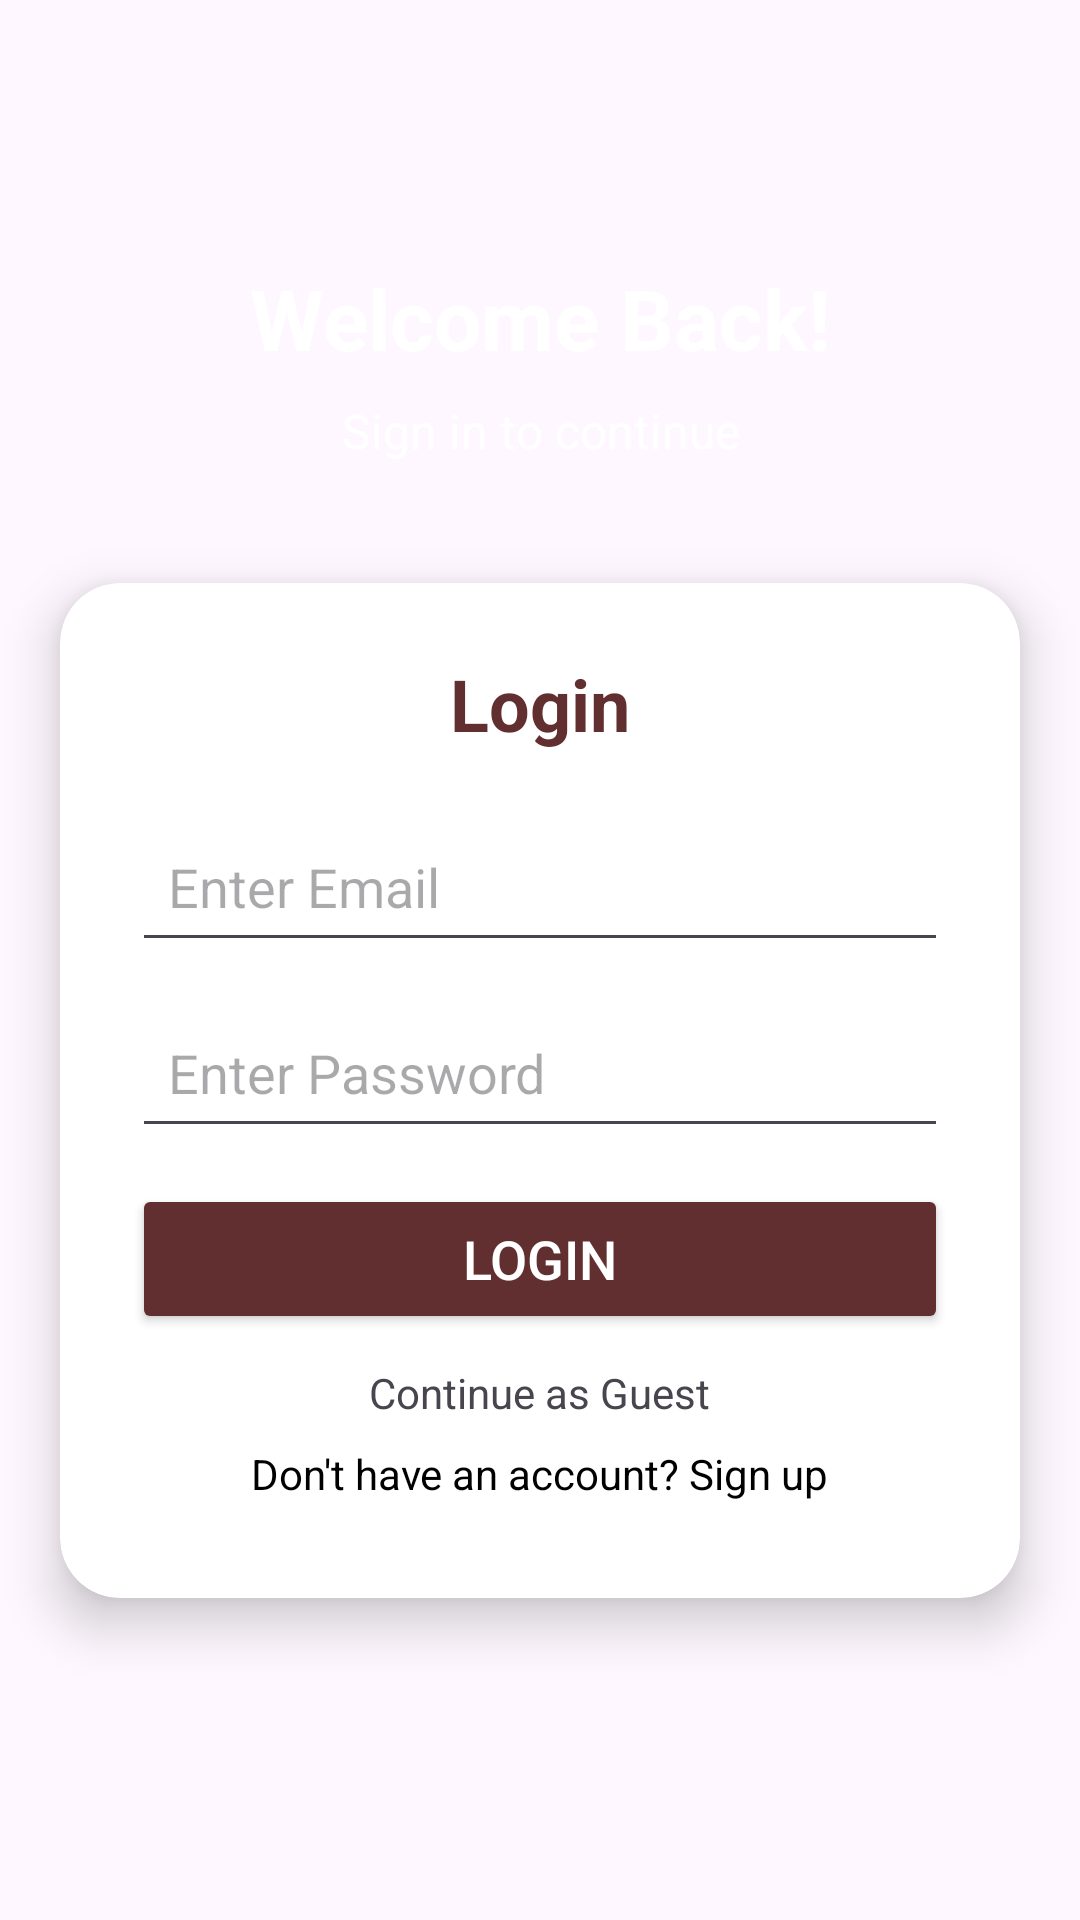

Reconstruct the res/layout file that produces this screen, plus the resources it refers to.
<!-- AndroidManifest.xml: application theme Theme.BookSwap -->
<!-- res/layout/activity_login.xml -->
<?xml version="1.0" encoding="utf-8"?>
<LinearLayout
    xmlns:android="http://schemas.android.com/apk/res/android"
    xmlns:app="http://schemas.android.com/apk/res-auto"
    xmlns:tools="http://schemas.android.com/tools"
    android:layout_width="match_parent"
    android:layout_height="match_parent"
    android:orientation="vertical"
    android:gravity="center"
    android:background="@drawable/background_blur"

    tools:context=".LoginActivity"
    >

    
    <TextView
        android:layout_width="match_parent"
        android:layout_height="wrap_content"
        android:text="Welcome Back!"
        android:textSize="28sp"
        android:textStyle="bold"
        android:textColor="@color/white"
        android:gravity="center"
        android:layout_marginBottom="8dp"/>

    <TextView
        android:layout_width="match_parent"
        android:layout_height="wrap_content"
        android:text="Sign in to continue"
        android:textSize="16sp"
        android:textColor="@color/white"
        android:gravity="center"
        android:layout_marginBottom="20dp"/>

    
    <androidx.cardview.widget.CardView
        android:layout_width="match_parent"
        android:layout_height="wrap_content"
        android:layout_margin="20dp"
        app:cardCornerRadius="20dp"
        app:cardElevation="10dp">

        <LinearLayout
            android:layout_width="match_parent"
            android:layout_height="wrap_content"
            android:orientation="vertical"
            android:padding="24dp"
            >

            <TextView
                android:layout_width="match_parent"
                android:layout_height="wrap_content"
                android:text="Login"
                android:textSize="24sp"
                android:textStyle="bold"

                android:textAlignment="center"
                android:textColor="@color/brown"
                android:layout_marginBottom="20dp"/>

            <EditText
                android:id="@+id/login_email"
                android:layout_width="match_parent"
                android:layout_height="50dp"
                android:hint="Enter Email"
                android:inputType="textEmailAddress"

                android:padding="12dp"
                android:textColor="@color/black"
                android:layout_marginBottom="12dp"/>

            <EditText
                android:id="@+id/login_password"
                android:layout_width="match_parent"
                android:layout_height="50dp"
                android:hint="Enter Password"
                android:inputType="textPassword"

                android:padding="12dp"
                android:textColor="@color/black"
                android:layout_marginBottom="12dp"/>

            <ProgressBar
                android:id="@+id/progress_bar"
                android:layout_width="wrap_content"
                android:layout_height="wrap_content"
                android:visibility="gone"
                android:layout_gravity="center"/>


            <Button
                android:id="@+id/login_button"
                android:layout_width="match_parent"
                android:layout_height="50dp"
                android:text="LOGIN"
                android:textSize="18sp"
                android:backgroundTint="@color/brown"
                android:textColor="@android:color/white"
                android:elevation="4dp"
                android:layout_marginBottom="10dp"/>
            <ProgressBar
                android:id="@+id/login_progress"
                android:layout_width="wrap_content"
                android:layout_height="wrap_content"
                android:visibility="gone"
                android:layout_gravity="center" />
            <TextView
                android:id="@+id/login_guest"
                android:layout_width="wrap_content"
                android:layout_height="wrap_content"
                android:text="Continue as Guest"
                android:textColor="@color/blue"
                android:textSize="14sp"
                android:gravity="center"
                android:layout_gravity="center"
                android:paddingBottom="8dp"/>

            <TextView
                android:id="@+id/signup_redirect"
                android:layout_width="wrap_content"
                android:layout_height="wrap_content"
                android:text="Don't have an account? Sign up"
                android:textColor="@color/black"
                android:textSize="14sp"
                android:layout_gravity="center"
                android:paddingBottom="8dp"/>

        </LinearLayout>
    </androidx.cardview.widget.CardView>

</LinearLayout>
<!-- resources referenced by this layout -->
<resources>
  <color name="black">#FF000000</color>
  <color name="brown">#612F2F</color>
  <color name="white">#FFFFFFFF</color>
  <style name="Theme.BookSwap" parent="Base.Theme.BookSwap" />
  <style name="Base.Theme.BookSwap" parent="Theme.Material3.DayNight.NoActionBar">
          
          
      </style>
</resources>
